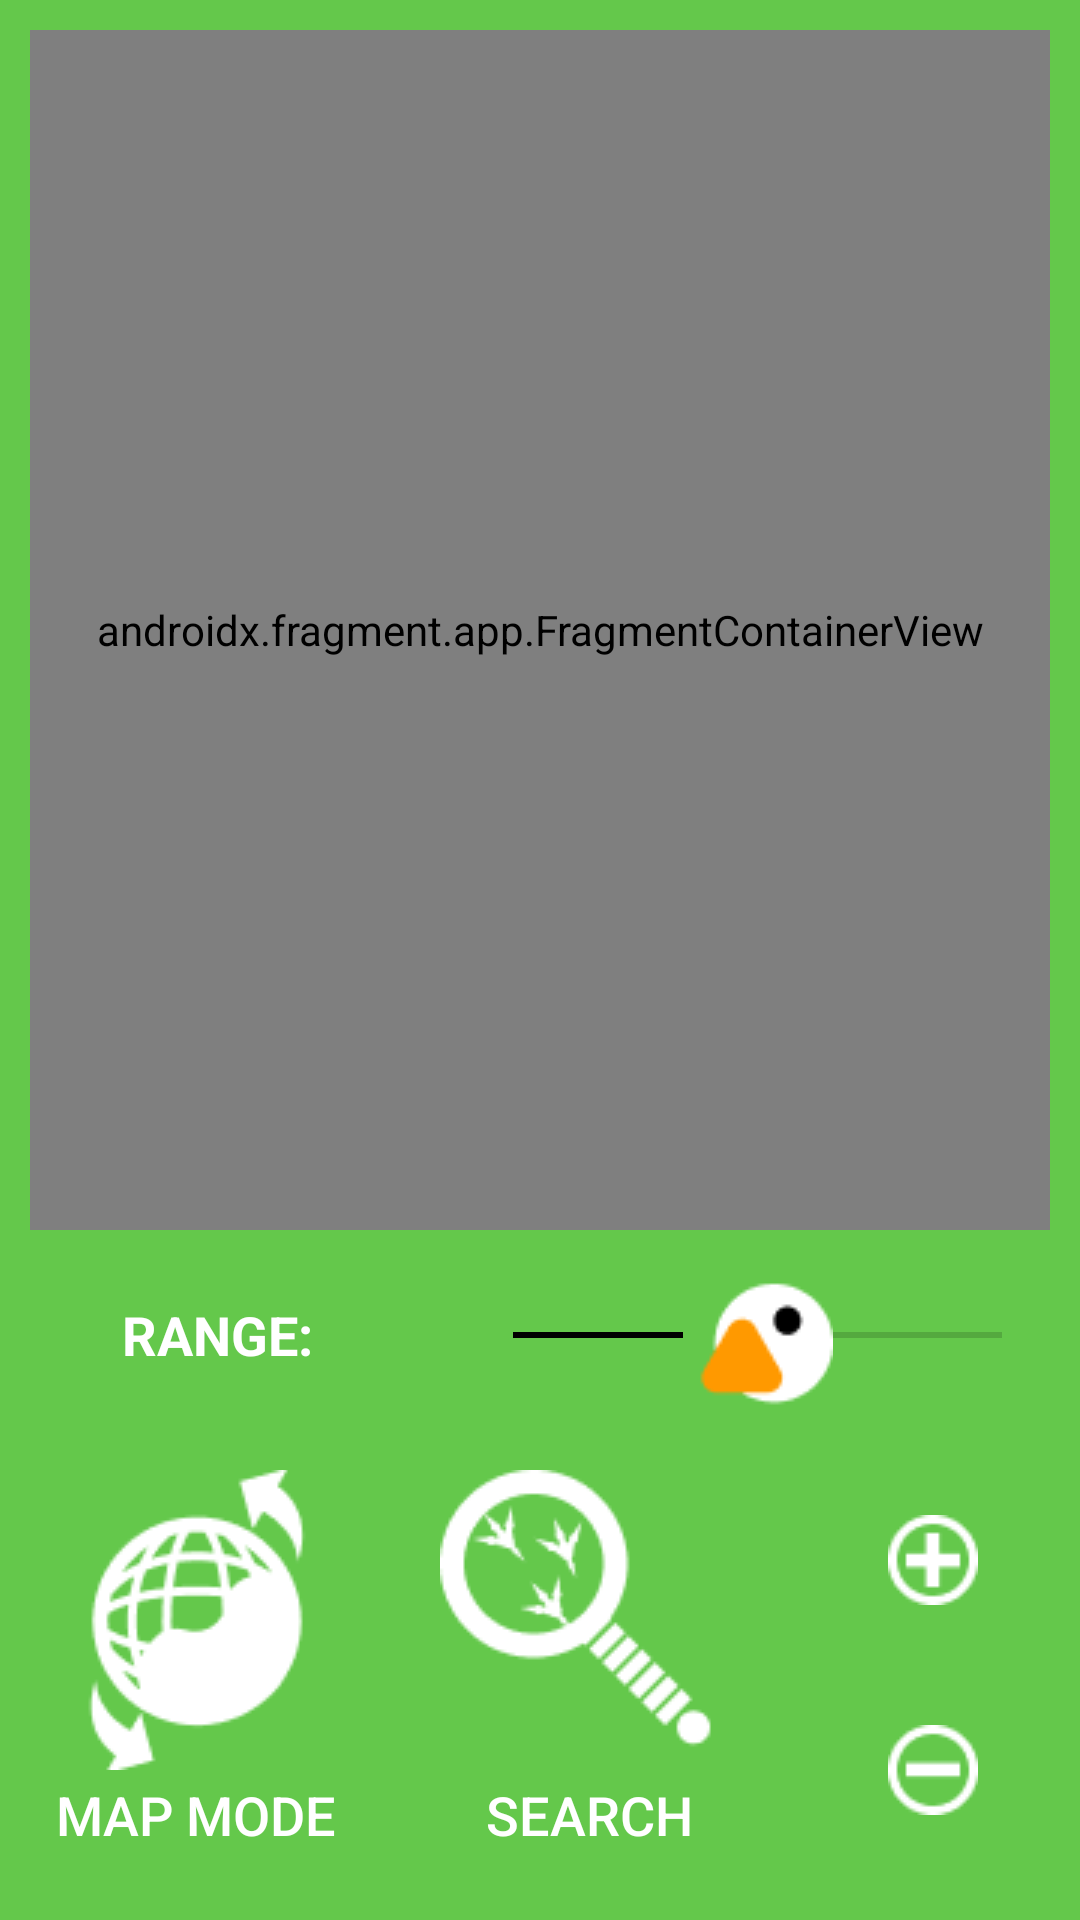

Produce the Android XML layout that renders to this screen, including the resource entries it uses.
<!-- AndroidManifest.xml: application theme Theme.BirdFinder -->
<!-- res/layout/activity_maps.xml -->
<?xml version="1.0" encoding="utf-8"?>
<LinearLayout xmlns:android="http://schemas.android.com/apk/res/android"
    xmlns:app="http://schemas.android.com/apk/res-auto"
    xmlns:tools="http://schemas.android.com/tools"
    android:layout_width="match_parent"
    android:layout_height="match_parent"
    android:background="@color/white"
    android:backgroundTint="#64C84B"
    android:orientation="vertical"
    tools:context=".MapsActivity">

    <androidx.fragment.app.FragmentContainerView
        android:id="@+id/map"
        android:name="com.google.android.gms.maps.SupportMapFragment"
        android:layout_width="match_parent"
        android:layout_height="400dp"
        android:layout_margin="10dp" />

    <LinearLayout
        android:layout_width="match_parent"
        android:layout_height="wrap_content"
        android:orientation="horizontal">

        <TextView
            android:id="@+id/main_textView_range"
            android:layout_width="wrap_content"
            android:layout_height="wrap_content"
            android:layout_gravity="center"
            android:layout_marginHorizontal="15dp"
            android:layout_weight="1"
            android:paddingVertical="10dp"
            android:text="@string/textView_range"
            android:textAlignment="center"
            android:textColor="@color/white"
            android:textSize="18sp"
            android:textStyle="bold" />

        <SeekBar
            android:id="@+id/main_seekBar_range"
            style="@android:style/Widget.DeviceDefault.Light.SeekBar"
            android:layout_width="wrap_content"
            android:layout_height="wrap_content"
            android:layout_gravity="center"
            android:layout_marginHorizontal="10dp"
            android:layout_weight="3"
            android:max="50"
            android:progress="25"
            android:progressTint="@color/design_default_color_on_secondary"
            android:thumb="@drawable/bird_finder_seeker_bar" />

    </LinearLayout>

    <LinearLayout
        android:layout_width="match_parent"
        android:layout_height="match_parent"
        android:orientation="horizontal">

        <Button
            android:id="@+id/main_button_mode"
            style="@style/Widget.AppCompat.Button.Borderless"
            android:layout_width="50dp"
            android:layout_height="150dp"
            android:layout_gravity="center"
            android:layout_margin="5dp"
            android:layout_weight="4"
            android:backgroundTint="@android:color/transparent"
            android:drawableTop="@drawable/bird_finder_map_mode_icon"
            android:onClick="toggleMapMode"
            android:text="@string/button_label_mode"
            android:textAlignment="center"
            android:textColor="@color/white"
            android:textSize="18sp" />

        <Button
            android:id="@+id/main_button_search"
            style="@style/Widget.AppCompat.Button.Borderless"
            android:layout_width="50dp"
            android:layout_height="150dp"
            android:layout_gravity="center"
            android:layout_margin="5dp"
            android:layout_weight="4"
            android:backgroundTint="@android:color/transparent"
            android:drawableTop="@drawable/bird_finder_search_icon"
            android:onClick="GoToSelectActivity"
            android:text="@string/button_label_search"
            android:textAlignment="center"
            android:textColor="@color/white"
            android:textSize="18sp" />

        <LinearLayout
            android:layout_width="wrap_content"
            android:layout_height="wrap_content"
            android:layout_gravity="center"
            android:layout_margin="5dp"
            android:layout_weight="1"
            android:orientation="vertical">

            <ImageButton
                android:id="@+id/main_imageButton_zoom_in"
                android:layout_width="match_parent"
                android:layout_height="wrap_content"
                android:backgroundTint="@android:color/transparent"
                android:contentDescription="@string/zoom_button"
                android:onClick="zoomIn"
                android:padding="20dp"
                android:src="@drawable/bird_finder_zoom_in_icon" />

            <ImageButton
                android:id="@+id/main_imageButton_zoom_out"
                android:layout_width="match_parent"
                android:layout_height="wrap_content"
                android:backgroundTint="@android:color/transparent"
                android:contentDescription="@string/zoom_out_button"
                android:onClick="zoomOut"
                android:padding="20dp"
                android:src="@drawable/bird_finder_zoom_out_icon" />
        </LinearLayout>

    </LinearLayout>

</LinearLayout>
<!-- resources referenced by this layout -->
<resources>
  <!-- drawable bird_finder_map_mode_icon: png bitmap (drawable, 2481 bytes) -->
  <!-- drawable bird_finder_search_icon: png bitmap (drawable, 2069 bytes) -->
  <!-- drawable bird_finder_seeker_bar: png bitmap (drawable, 994 bytes) -->
  <!-- drawable bird_finder_zoom_in_icon: png bitmap (drawable, 621 bytes) -->
  <!-- drawable bird_finder_zoom_out_icon: png bitmap (drawable, 566 bytes) -->
  <string name="button_label_mode">Map Mode</string>
  <string name="button_label_search">SEARCH</string>
  <string name="textView_range">RANGE:</string>
  <string name="zoom_button">Zoom In</string>
  <string name="zoom_out_button">Zoom Out</string>
  <style name="Theme.BirdFinder" parent="Theme.MaterialComponents.DayNight.NoActionBar">
          
          <item name="colorPrimary">@color/purple_500</item>
          <item name="colorPrimaryVariant">@color/purple_700</item>
          <item name="colorOnPrimary">@color/white</item>
          
          <item name="colorSecondary">@color/teal_200</item>
          <item name="colorSecondaryVariant">@color/teal_700</item>
          <item name="colorOnSecondary">@color/black</item>
          
          <item name="android:statusBarColor" tools:targetApi="l">?attr/colorPrimaryVariant</item>
          
      </style>
  <!-- not gathered from this repository: default colours our renderer supplied (Android Studio template values) -->
  <color name="purple_500">#FF6200EE</color>
  <color name="purple_700">#FF3700B3</color>
  <color name="teal_200">#FF03DAC5</color>
  <color name="teal_700">#FF018786</color>
  <color name="black">#FF000000</color>
  <color name="white">#FFFFFFFF</color>
</resources>
